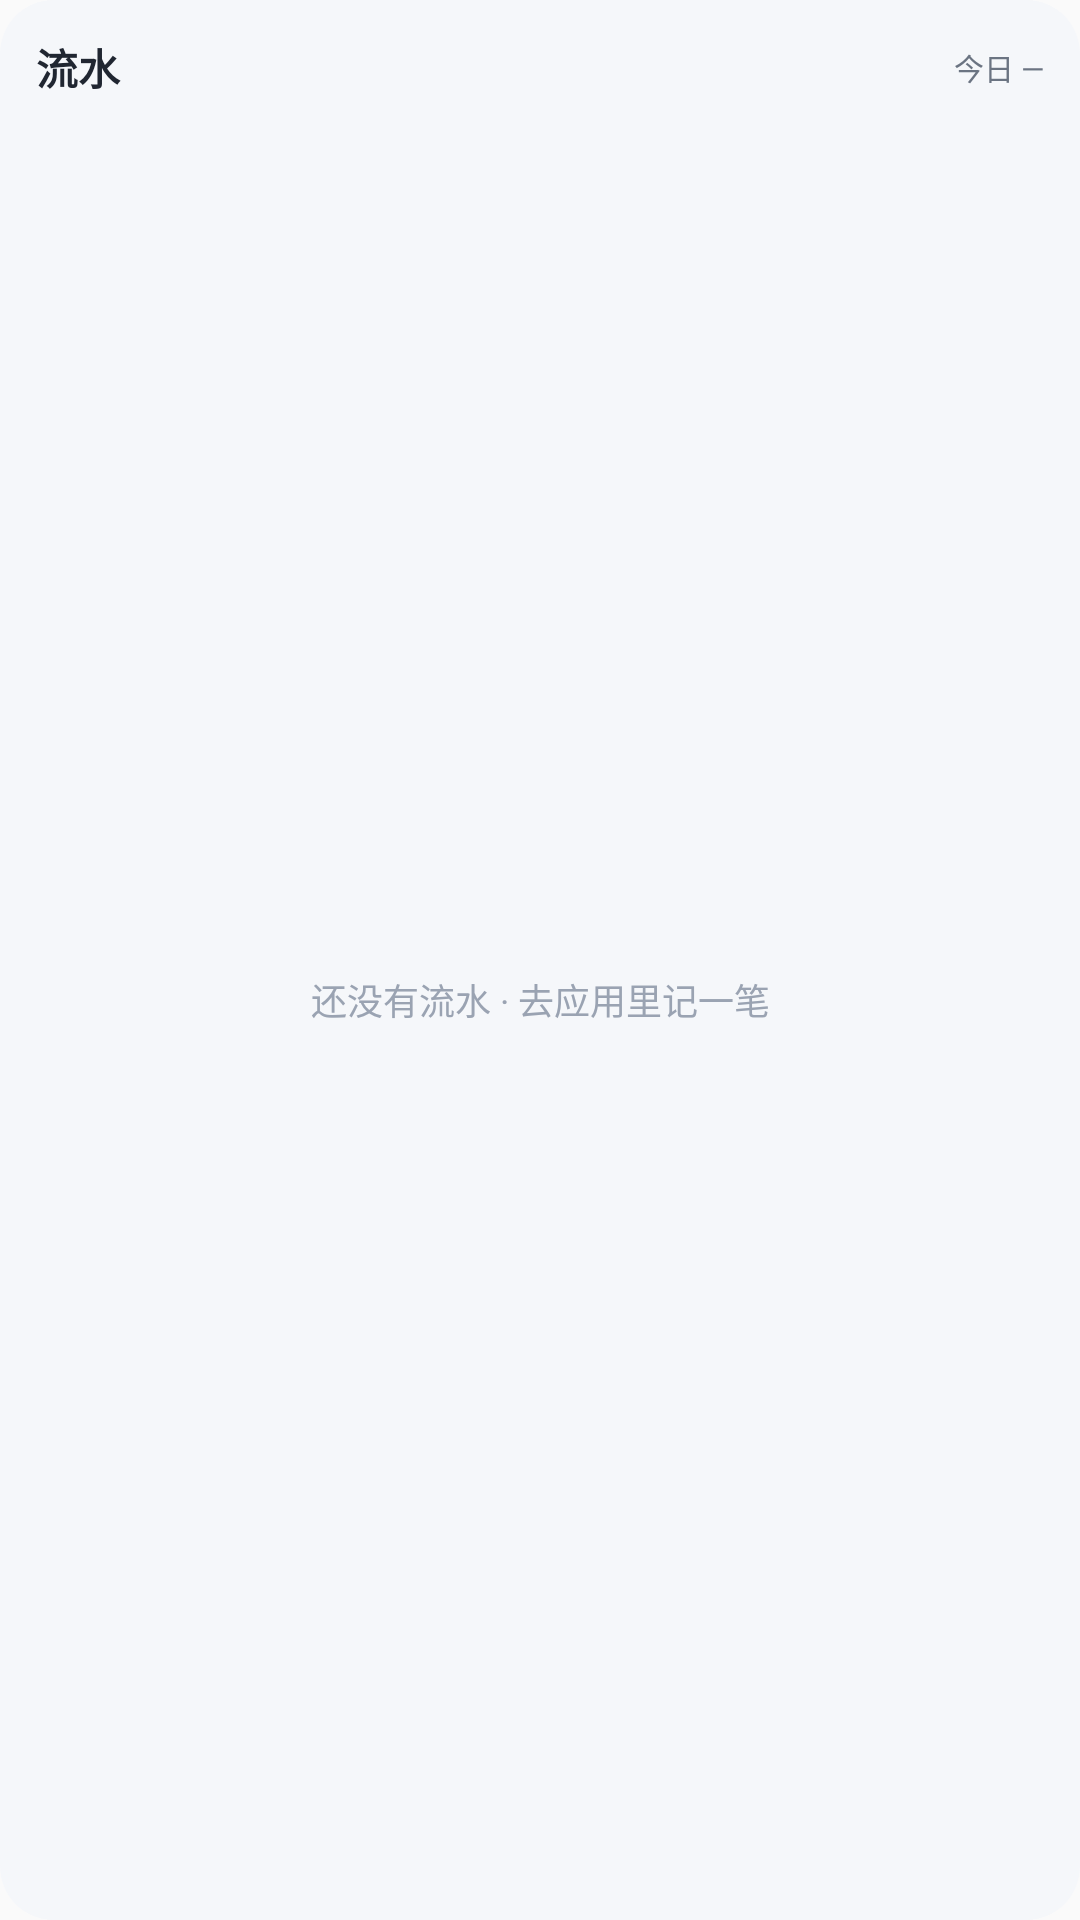

This screen was rendered from an Android layout file. Write that file and the resources it references.
<!-- AndroidManifest.xml: application theme AppTheme -->
<!-- res/layout/widget_flow.xml -->
<?xml version="1.0" encoding="utf-8"?>
<LinearLayout xmlns:android="http://schemas.android.com/apk/res/android"
    android:id="@+id/widget_flow_root"
    android:layout_width="match_parent"
    android:layout_height="match_parent"
    android:background="@drawable/widget_bg"
    android:orientation="vertical"
    android:padding="12dp">

    <LinearLayout
        android:layout_width="match_parent"
        android:layout_height="wrap_content"
        android:gravity="center_vertical"
        android:orientation="horizontal">

        <TextView
            android:id="@+id/widget_flow_title"
            android:layout_width="0dp"
            android:layout_height="wrap_content"
            android:layout_weight="1"
            android:ellipsize="end"
            android:singleLine="true"
            android:text="流水"
            android:textColor="#202631"
            android:textSize="14sp"
            android:textStyle="bold" />

        <TextView
            android:id="@+id/widget_flow_sum"
            android:layout_width="wrap_content"
            android:layout_height="wrap_content"
            android:ellipsize="end"
            android:singleLine="true"
            android:text="今日 —"
            android:textColor="#6B7482"
            android:textSize="10sp" />
    </LinearLayout>

    <FrameLayout
        android:layout_width="match_parent"
        android:layout_height="0dp"
        android:layout_marginTop="6dp"
        android:layout_weight="1">

        <ListView
            android:id="@+id/widget_flow_list"
            android:layout_width="match_parent"
            android:layout_height="match_parent"
            android:divider="@null"
            android:dividerHeight="0dp"
            android:scrollbars="none" />

        <TextView
            android:id="@+id/widget_flow_empty"
            android:layout_width="match_parent"
            android:layout_height="wrap_content"
            android:layout_gravity="center"
            android:gravity="center"
            android:text="还没有流水 · 去应用里记一笔"
            android:textColor="#9AA3B2"
            android:textSize="12sp" />
    </FrameLayout>

</LinearLayout>
<!-- resources referenced by this layout -->
<resources>
  <!-- drawable widget_bg (drawable) -->
  <?xml version="1.0" encoding="utf-8"?>
  <shape xmlns:android="http://schemas.android.com/apk/res/android" android:shape="rectangle">
    <corners android:radius="18dp" />
    <solid android:color="#F5F7FA" />
  </shape>
  <style name="AppTheme" parent="Theme.AppCompat.Light.DarkActionBar">
          
          <item name="colorPrimary">@color/colorPrimary</item>
          <item name="colorPrimaryDark">@color/colorPrimaryDark</item>
          <item name="colorAccent">@color/colorAccent</item>
      </style>
  <!-- not gathered from this repository: default colours our renderer supplied (Android Studio template values) -->
  <color name="colorPrimary">#FF6200EE</color>
  <color name="colorPrimaryDark">#FF3700B3</color>
  <color name="colorAccent">#FF03DAC5</color>
</resources>
